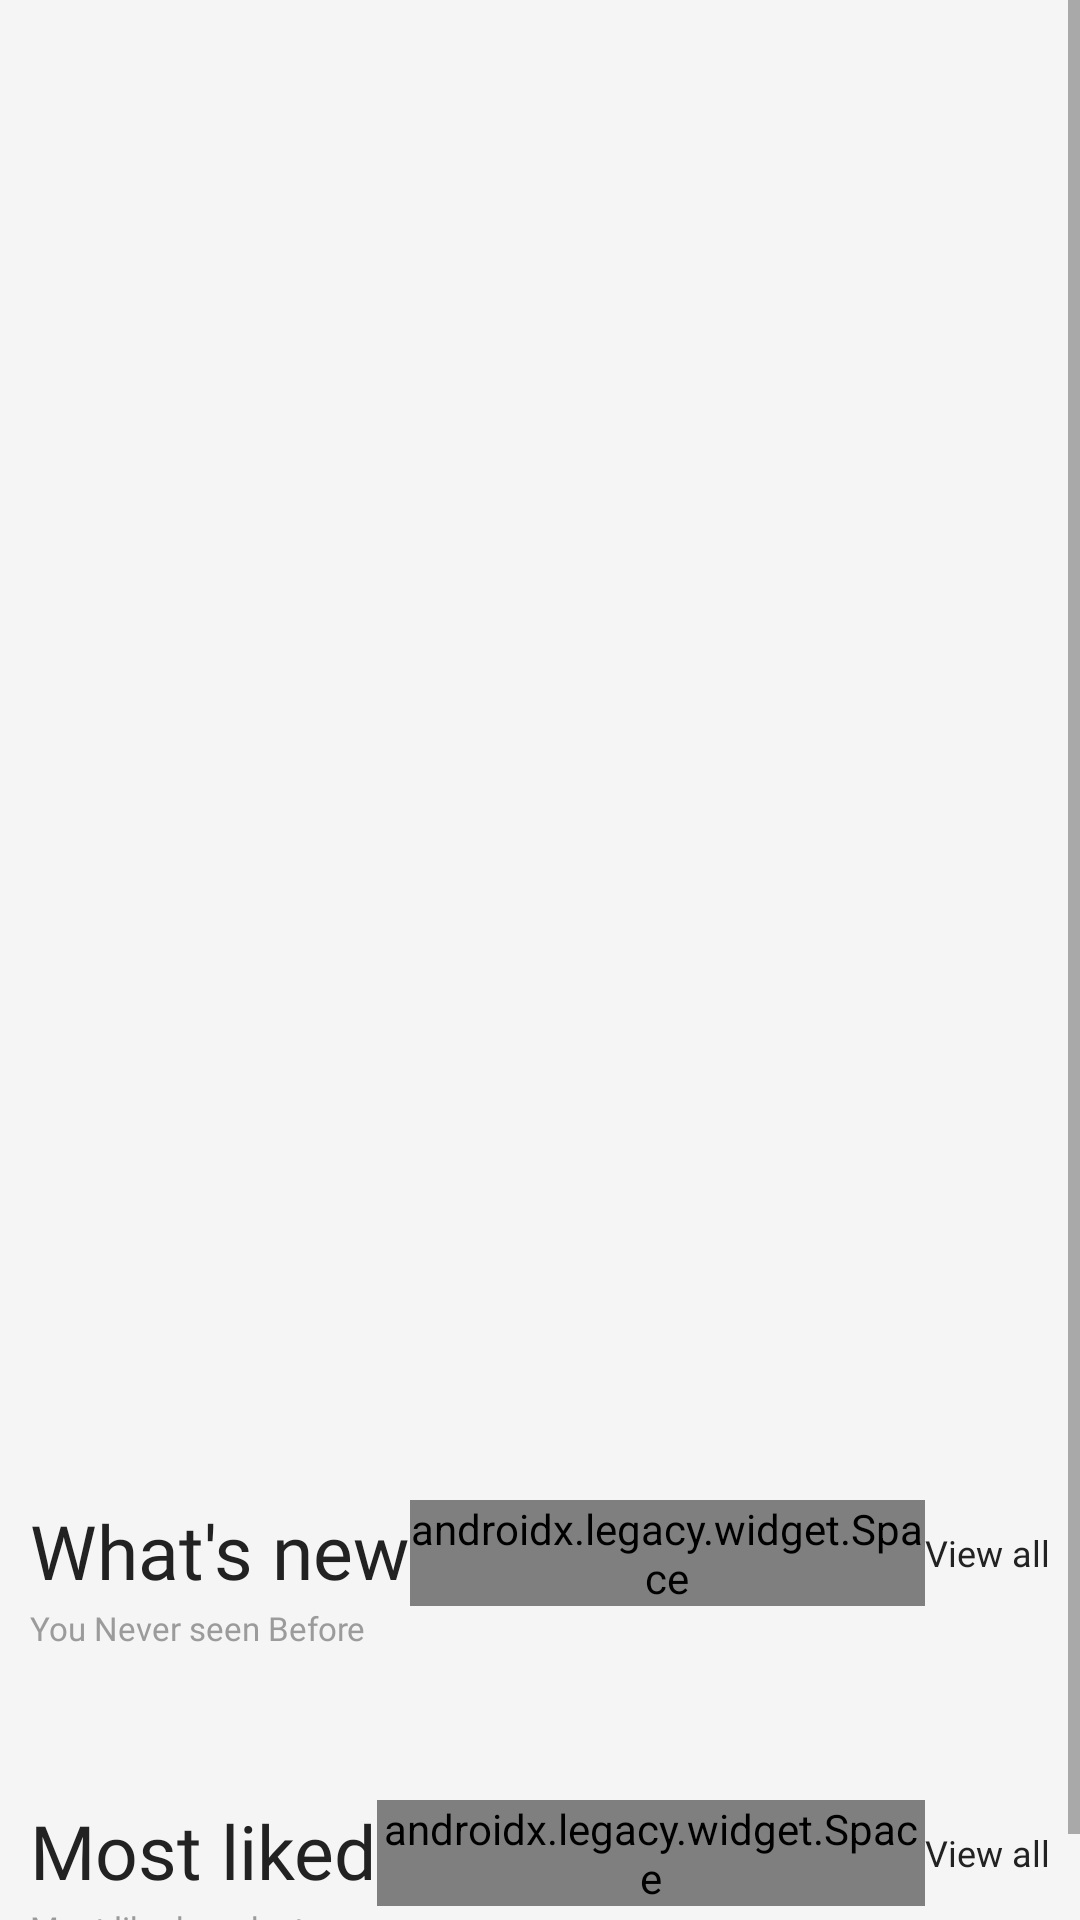

Android layout source for this screen:
<!-- AndroidManifest.xml: application theme Theme.Eshop -->
<!-- res/layout/fragment_home.xml -->
<?xml version="1.0" encoding="utf-8"?>
<androidx.constraintlayout.widget.ConstraintLayout
    xmlns:android="http://schemas.android.com/apk/res/android"
    xmlns:app="http://schemas.android.com/apk/res-auto"
     android:layout_height="match_parent"
    android:layout_width="match_parent"
    xmlns:tools="http://schemas.android.com/tools">
    <com.airbnb.lottie.LottieAnimationView
        android:id="@+id/animationView"
        android:layout_width="100dp"
        android:layout_height="100dp"
        android:visibility="gone"
        app:layout_constraintBottom_toBottomOf="parent"
        app:layout_constraintEnd_toEndOf="parent"
        app:layout_constraintStart_toStartOf="parent"
        app:layout_constraintTop_toTopOf="parent"
        app:lottie_rawRes="@raw/circle_progress" />
    <ScrollView
        android:id="@+id/MainScrollView_homeFrag"
        android:layout_width="match_parent"
        android:layout_height="wrap_content"
        android:background="?attr/backgroundColor"
        app:layout_constraintEnd_toEndOf="parent"
        app:layout_constraintStart_toStartOf="parent"
        app:layout_constraintTop_toTopOf="parent"
        app:layout_constraintBottom_toBottomOf="parent"
        >

        <androidx.constraintlayout.widget.ConstraintLayout
            android:id="@+id/MainLayout_homeFrag"
            android:layout_width="match_parent"
            android:layout_height="wrap_content">


            <androidx.recyclerview.widget.RecyclerView
                android:id="@+id/coverRecView"
                android:layout_width="match_parent"
                android:layout_height="480dp"
                app:layout_constraintEnd_toEndOf="parent"
                app:layout_constraintStart_toStartOf="parent"
                app:layout_constraintTop_toTopOf="parent"
                tools:listitem="@layout/cover_single">


            </androidx.recyclerview.widget.RecyclerView>


            <LinearLayout
                android:id="@+id/newLayout"
                android:layout_width="match_parent"
                android:layout_height="wrap_content"
                android:orientation="vertical"
                app:layout_constraintEnd_toEndOf="parent"
                app:layout_constraintStart_toStartOf="parent"

                app:layout_constraintTop_toBottomOf="@+id/coverRecView">

                <LinearLayout
                    android:layout_width="match_parent"
                    android:layout_height="wrap_content"
                    android:layout_marginTop="20dp"
                    android:orientation="vertical"
                    app:layout_constraintEnd_toEndOf="parent"
                    app:layout_constraintStart_toStartOf="parent"
                    app:layout_constraintTop_toTopOf="parent">

                    <LinearLayout
                        android:layout_width="match_parent"
                        android:layout_height="wrap_content"
                        android:layout_marginLeft="10dp"
                        android:layout_marginRight="10dp">

                        <TextView

                            android:layout_width="wrap_content"
                            android:layout_height="match_parent"
                            android:fontFamily="@font/metropolis_semibold"
                            android:text="@string/fragment_home_what_s_new"
                            android:textColor="@color/mainText"
                            android:textSize="25sp" />

                        <androidx.legacy.widget.Space
                            android:layout_width="0dp"
                            android:layout_height="match_parent"
                            android:layout_weight="1" />

                        <TextView
                            android:id="@+id/product_GroupViewAll"
                            android:layout_width="wrap_content"
                            android:layout_height="match_parent"
                            android:fontFamily="@font/metropolis_regular"
                            android:gravity="center"
                            android:text="@string/fragment_home_view_all"
                            android:textColor="@color/mainText"
                            android:textSize="12sp" />

                    </LinearLayout>

                    <TextView

                        android:layout_width="match_parent"
                        android:layout_height="wrap_content"
                        android:layout_marginLeft="10dp"
                        android:layout_marginRight="10dp"
                        android:fontFamily="@font/metropolis_regular"
                        android:text="@string/fragment_home_you_never_seen_before"
                        android:textColor="@color/textAd"
                        android:textSize="11sp" />

                </LinearLayout>

                <androidx.recyclerview.widget.RecyclerView
                    android:id="@+id/newRecView"
                    android:layout_width="match_parent"
                    android:layout_height="wrap_content"
                    android:layout_marginTop="20dp"
                    android:orientation="horizontal"
                    app:layoutManager="androidx.recyclerview.widget.LinearLayoutManager"
                    tools:listitem="@layout/single_product">

                </androidx.recyclerview.widget.RecyclerView>
            </LinearLayout>

            <LinearLayout
                android:id="@+id/saleLayout"
                android:layout_width="match_parent"
                android:layout_height="wrap_content"
                android:layout_marginTop="30dp"
                android:orientation="vertical"
                app:layout_constraintEnd_toEndOf="parent"
                app:layout_constraintStart_toStartOf="parent"
                app:layout_constraintTop_toBottomOf="@+id/newLayout"

                >

                <LinearLayout
                    android:layout_width="match_parent"
                    android:layout_height="wrap_content"
                    android:orientation="vertical"
                    app:layout_constraintEnd_toEndOf="parent"
                    app:layout_constraintStart_toStartOf="parent"
                    app:layout_constraintTop_toTopOf="parent">

                    <LinearLayout
                        android:layout_width="match_parent"
                        android:layout_height="wrap_content"
                        android:layout_marginLeft="10dp"
                        android:layout_marginRight="10dp">

                        <TextView

                            android:layout_width="wrap_content"
                            android:layout_height="match_parent"
                            android:fontFamily="@font/metropolis_semibold"
                            android:text="@string/fragment_home_most_liked"
                            android:textColor="@color/mainText"
                            android:textSize="25sp" />

                        <androidx.legacy.widget.Space
                            android:layout_width="0dp"
                            android:layout_height="match_parent"
                            android:layout_weight="1" />

                        <TextView
                            android:id="@+id/saleProduct_ViewAll"
                            android:layout_width="wrap_content"
                            android:layout_height="match_parent"
                            android:fontFamily="@font/metropolis_regular"
                            android:gravity="center"
                            android:text="@string/fragment_home_view_all"
                            android:textColor="@color/mainText"
                            android:textSize="12sp" />

                    </LinearLayout>

                    <TextView

                        android:layout_width="match_parent"
                        android:layout_height="wrap_content"
                        android:layout_marginLeft="10dp"
                        android:layout_marginRight="10dp"
                        android:fontFamily="@font/metropolis_regular"
                        android:text="@string/fragment_home_most_liked_products"
                        android:textColor="@color/textAd"
                        android:textSize="11sp" />

                </LinearLayout>

                <androidx.recyclerview.widget.RecyclerView
                    android:id="@+id/saleRecView"
                    android:layout_width="match_parent"
                    android:layout_height="wrap_content"
                    android:layout_marginTop="20dp">

                </androidx.recyclerview.widget.RecyclerView>
            </LinearLayout>

        </androidx.constraintlayout.widget.ConstraintLayout>


    </ScrollView>
</androidx.constraintlayout.widget.ConstraintLayout>
<!-- res/layout/cover_single.xml (included above) -->
<?xml version="1.0" encoding="utf-8"?>
<androidx.constraintlayout.widget.ConstraintLayout
    xmlns:android="http://schemas.android.com/apk/res/android"
    xmlns:app="http://schemas.android.com/apk/res-auto"
    android:layout_width="match_parent"
    android:layout_height="480dp">


    <ImageView
        android:id="@+id/offerImage_coverPage"
        android:layout_width="match_parent"
        android:layout_height="300dp"
        android:scaleType="centerCrop"
        android:src="@drawable/offer_banner"
        app:layout_constraintEnd_toEndOf="parent"
        app:layout_constraintStart_toStartOf="parent"
        app:layout_constraintTop_toTopOf="parent">

    </ImageView>

    <LinearLayout
        android:layout_width="match_parent"
        android:padding="10dp"
        android:layout_height="130dp"
        android:layout_marginTop="10dp"
        android:background="@color/primary"
        android:orientation="vertical"
        app:layout_constraintTop_toBottomOf="@+id/offerImage_coverPage"
        app:layout_constraintEnd_toEndOf="parent"
        app:layout_constraintStart_toStartOf="parent">

        <TextView
            android:id="@+id/offerNoteCover"
            android:layout_width="match_parent"
            android:layout_height="wrap_content"
            android:layout_marginLeft="20dp"
            android:layout_marginRight="20dp"
            android:fontFamily="@font/metropolis_semibold"
            android:maxLines="2"
            android:text=""
            android:textColor="@color/white"
            android:textSize="32sp"/>

        <Button
            android:id="@+id/offerCheck_coverPage"
            android:layout_width="150dp"
            android:layout_height="wrap_content"
            android:layout_marginStart="20dp"
            android:layout_marginTop="10dp"
            android:background="@drawable/btn_bg"
            android:text="@string/cover_single_check" />
    </LinearLayout>


</androidx.constraintlayout.widget.ConstraintLayout>
<!-- res/layout/single_product.xml (included above) -->
<?xml version="1.0" encoding="utf-8"?>
<androidx.constraintlayout.widget.ConstraintLayout xmlns:android="http://schemas.android.com/apk/res/android"
    xmlns:tools="http://schemas.android.com/tools"
    android:layout_width="wrap_content"
    android:layout_height="wrap_content"
    android:background="?attr/colorOnBackground"
    android:layout_marginLeft="5dp"
    android:layout_marginRight="5dp"
    xmlns:app="http://schemas.android.com/apk/res-auto">


    <androidx.cardview.widget.CardView
        android:id="@+id/cardView"
        android:layout_width="180dp"
        android:layout_height="200dp"
        app:cardCornerRadius="10dp"
        app:cardElevation="0dp"
        app:cardBackgroundColor="?attr/colorOnBackground"
        app:layout_constraintStart_toStartOf="parent"
        app:layout_constraintTop_toTopOf="parent"
        >

        <ImageView
            android:id="@+id/productImage_singleProduct"
            android:layout_width="match_parent"
            android:layout_height="match_parent"
            android:scaleType="centerCrop"
            android:src="@drawable/no_product" />

    </androidx.cardview.widget.CardView>

    <LinearLayout
        android:elevation="5dp"
        android:layout_marginBottom="88dp"
        android:layout_marginEnd="5dp"
        android:layout_width="50dp"
        android:layout_height="50dp"
        android:background="@drawable/circle_bg"
        app:layout_constraintBottom_toBottomOf="@+id/linearLayout5"
        app:layout_constraintEnd_toEndOf="@+id/linearLayout5">

        <ImageView
            android:id="@+id/productAddToFav_singleProduct"
            android:layout_width="match_parent"
            android:layout_height="match_parent"
            android:padding="15dp"
            android:src="@drawable/ic_fav"
            />

    </LinearLayout>


    <LinearLayout
        android:id="@+id/linearLayout5"
        android:layout_width="180dp"
        android:layout_height="110dp"
        android:background="?attr/colorOnBackground"
        android:orientation="vertical"
        app:layout_constraintStart_toStartOf="parent"
        app:layout_constraintTop_toBottomOf="@+id/cardView"
        >

        <RatingBar
            android:id="@+id/productRating_singleProduct"
            android:layout_width="wrap_content"
            android:layout_height="30dp"
            android:numStars="5"
            android:rating="5"
            android:scaleX=".4"
            android:scaleY=".4"
            style="@style/Widget.AppCompat.RatingBar.Indicator"
            android:transformPivotX="0dp"
            android:transformPivotY="15dp"
            android:gravity="start"/>

        <TextView
            android:id="@+id/productBrandName_singleProduct"
            android:layout_width="match_parent"
            android:layout_height="wrap_content"
            android:fontFamily="@font/metropolis_light"
            android:textColor="@color/textAd"
            android:maxLines="1"
            android:text=""
            android:textSize="13sp"
            android:gravity="start"/>

        <TextView
            android:id="@+id/productName_singleProduct"
            android:layout_width="match_parent"
            android:layout_height="wrap_content"
            android:fontFamily="@font/metropolis_regular"
            android:textColor="@color/mainText"
            android:maxLines="1"
            android:text=""
            android:textSize="15sp"
            android:gravity="start"/>

        <TextView
            android:id="@+id/productPrice_singleProduct"
            android:layout_width="match_parent"
            android:layout_height="wrap_content"
            android:layout_marginBottom="10dp"
            android:fontFamily="@font/metropolis_light"
            android:maxLines="1"
            android:text=""
            android:textColor="@color/primary"
            android:textSize="13sp"
            android:gravity="start"/>

    </LinearLayout>


    <LinearLayout
        android:id="@+id/discount_singleProduct"
        android:visibility="gone"
        android:layout_marginTop="10dp"
        android:layout_marginStart="5dp"
        android:layout_width="40dp"
        android:layout_height="20dp"
        android:background="@drawable/discount_bg"
        app:layout_constraintStart_toStartOf="parent"
        app:layout_constraintTop_toTopOf="parent">
        <TextView
            android:id="@+id/discountTv_singleProduct"
            android:layout_width="match_parent"
            android:layout_height="match_parent"
            android:text=""
            android:textSize="11sp"
            android:gravity="center"
            android:textColor="@color/white"
            android:fontFamily="@font/metropolis_semibold"/>
    </LinearLayout>


</androidx.constraintlayout.widget.ConstraintLayout>
<!-- resources referenced by this layout -->
<resources>
  <color name="mainText">#222222</color>
  <color name="primary">#DB3022</color>
  <color name="textAd">#9B9B9B</color>
  <color name="white">#FFFFFFFF</color>
  <!-- drawable circle_bg (drawable) -->
  <?xml version="1.0" encoding="utf-8"?>
  <shape xmlns:android="http://schemas.android.com/apk/res/android"
      android:shape="oval">
      <solid android:color="?attr/colorOnBackground"/>
  
  </shape>
  <!-- drawable discount_bg (drawable) -->
  <?xml version="1.0" encoding="utf-8"?>
  <shape xmlns:android="http://schemas.android.com/apk/res/android">
  
      <solid android:color="?attr/colorPrimary"/>
      <corners android:radius="20dp"/>
  
  </shape>
  <string name="cover_single_check">Check</string>
  <string name="fragment_home_most_liked">Most liked</string>
  <string name="fragment_home_most_liked_products">Most liked products</string>
  <string name="fragment_home_view_all">View all</string>
  <string name="fragment_home_what_s_new">What\'s new</string>
  <string name="fragment_home_you_never_seen_before">You Never seen Before</string>
  <style name="Theme.Eshop" parent="Theme.MaterialComponents.DayNight.NoActionBar">
          
          <item name="colorPrimary">@color/primary</item>
          <item name="colorPrimaryVariant">@color/notSelected</item>
          <item name="colorOnPrimary">@color/white</item>
          <item name="backgroundColor">#F5F5F5</item>
          <item name="colorOnBackground">#ffffff</item>
          
          <item name="colorSecondary">@color/primary</item>
          <item name="colorSecondaryVariant">@color/sale</item>
          <item name="colorOnSecondary">@color/white</item>
          
          <item name="android:statusBarColor" tools:targetApi="l">?attr/colorPrimaryVariant</item>
          
          <item name="android:windowLightStatusBar" tools:targetApi="23">true</item>
      </style>
  <color name="notSelected">#60DB3022</color>
  <color name="sale">#DB3022</color>
</resources>
